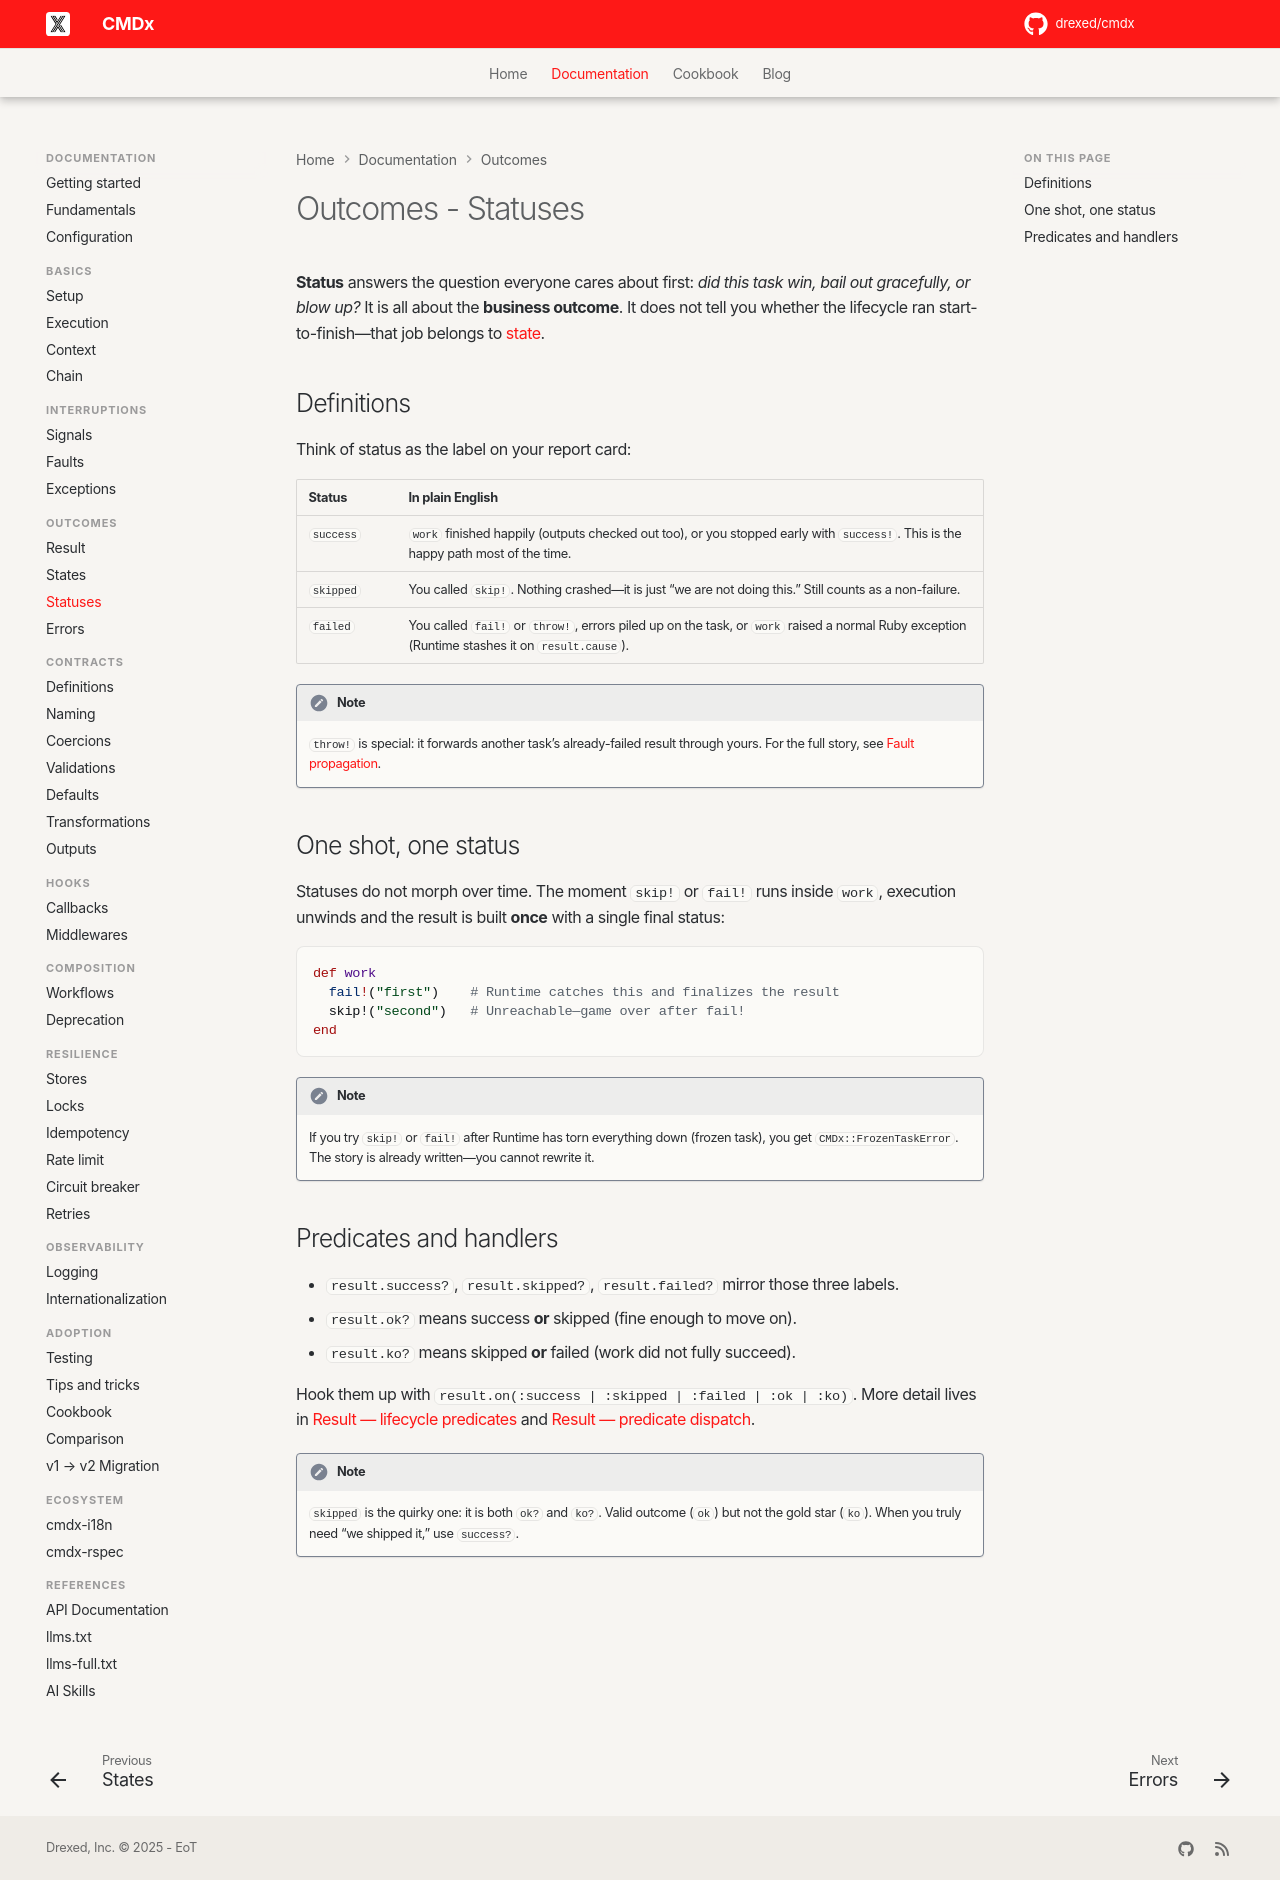

repository: drexed/cmdx · page: outcomes/statuses/index.html · generator: mkdocs

# Outcomes - Statuses

**Status** answers the question everyone cares about first: *did this task win, bail out gracefully, or blow up?* It is all about the **business outcome**. It does not tell you whether the lifecycle ran start-to-finish—that job belongs to [state](states.md).

## Definitions

Think of status as the label on your report card:

| Status | In plain English |
| ------ | ---------------- |
| `success` | `work` finished happily (outputs checked out too), or you stopped early with `success!`. This is the happy path most of the time. |
| `skipped` | You called `skip!`. Nothing crashed—it is just “we are not doing this.” Still counts as a non-failure. |
| `failed` | You called `fail!` or `throw!`, errors piled up on the task, or `work` raised a normal Ruby exception (Runtime stashes it on `result.cause`). |

!!! note

    `throw!` is special: it forwards another task’s already-failed result through yours. For the full story, see [Fault propagation](../interruptions/faults.md#fault-propagation).

## One shot, one status

Statuses do not morph over time. The moment `skip!` or `fail!` runs inside `work`, execution unwinds and the result is built **once** with a single final status:

```ruby
def work
  fail!("first")    # Runtime catches this and finalizes the result
  skip!("second")   # Unreachable—game over after fail!
end
```

!!! note

    If you try `skip!` or `fail!` after Runtime has torn everything down (frozen task), you get `CMDx::FrozenTaskError`. The story is already written—you cannot rewrite it.

## Predicates and handlers

- `result.success?`, `result.skipped?`, `result.failed?` mirror those three labels.
- `result.ok?` means success **or** skipped (fine enough to move on).
- `result.ko?` means skipped **or** failed (work did not fully succeed).

Hook them up with `result.on(:success | :skipped | :failed | :ok | :ko)`. More detail lives in [Result — lifecycle predicates](result.md#lifecycle-predicates) and [Result — predicate dispatch](result.md#predicate-dispatch).

!!! note

    `skipped` is the quirky one: it is both `ok?` and `ko?`. Valid outcome (`ok`) but not the gold star (`ko`). When you truly need “we shipped it,” use `success?`.
